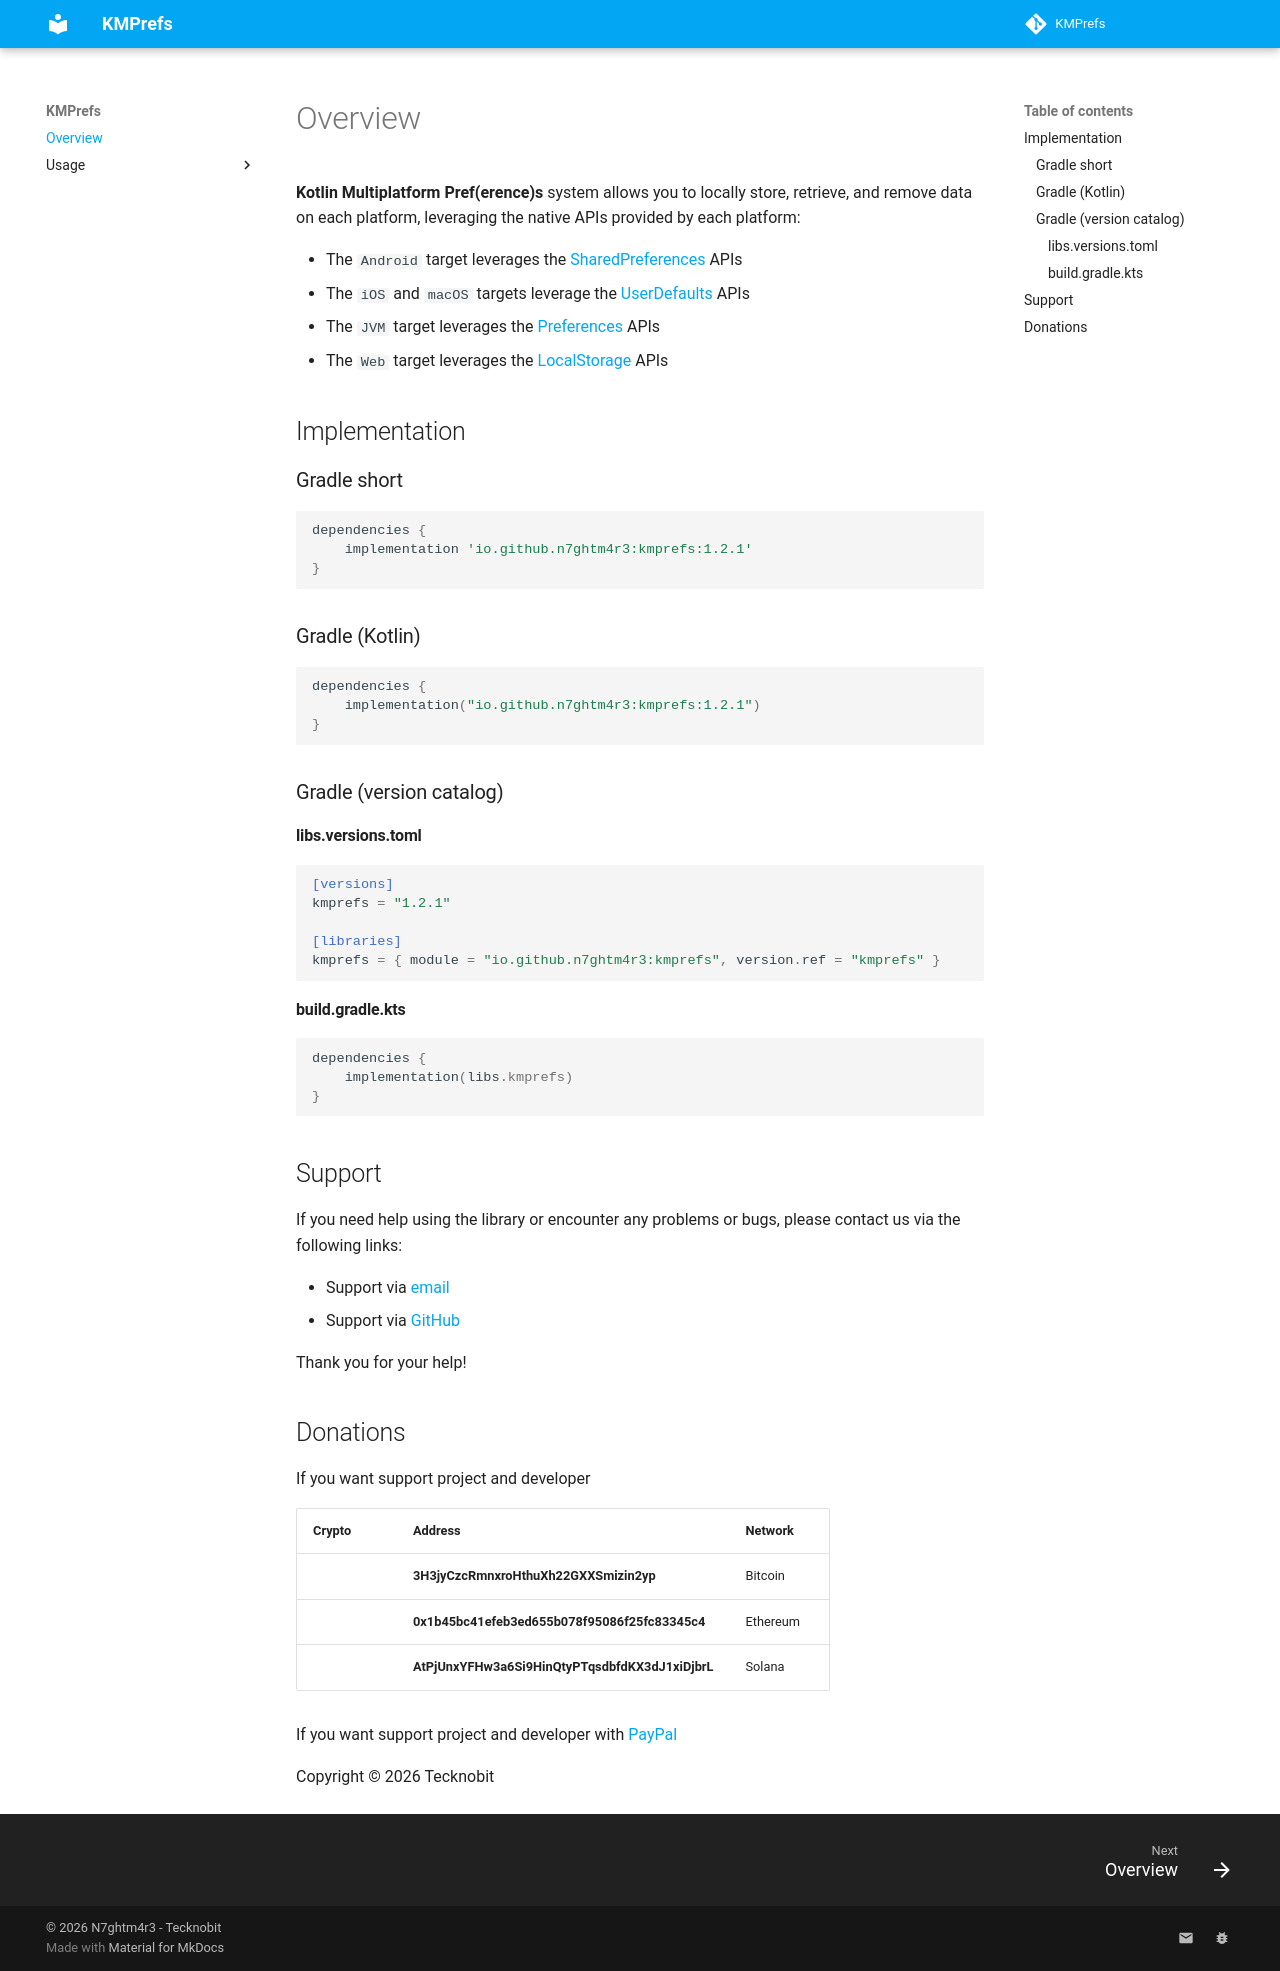

repository: N7ghtm4r3/KMPrefs · page: index.html · generator: mkdocs

# Overview

**Kotlin Multiplatform Pref(erence)s** system allows you to locally store, retrieve, and remove data on each platform, 
leveraging the native APIs provided by each platform:

- The `Android` target leverages the [SharedPreferences](https://developer.android.com/reference/android/content/SharedPreferences) APIs
- The `iOS` and `macOS` targets leverage the [UserDefaults](https://developer.apple.com/documentation/foundation/userdefaults) APIs
- The `JVM` target leverages the [Preferences](https://docs.oracle.com/javase/8/docs/api/java/util/prefs/Preferences.html) APIs
- The `Web` target leverages the [LocalStorage](https://developer.mozilla.org/en-US/docs/Web/API/Window/localStorage) APIs

## Implementation

### Gradle short

```groovy
dependencies {
    implementation 'io.github.n7ghtm4r3:kmprefs:1.2.1'
}
```

### Gradle (Kotlin)

```kotlin
dependencies {
    implementation("io.github.n7ghtm4r3:kmprefs:1.2.1")
}
```

### Gradle (version catalog)

#### libs.versions.toml

```toml
[versions]
kmprefs = "1.2.1"

[libraries]
kmprefs = { module = "io.github.n7ghtm4r3:kmprefs", version.ref = "kmprefs" }
```

#### build.gradle.kts

```kotlin
dependencies {
    implementation(libs.kmprefs)
}
```

## Support

If you need help using the library or encounter any problems or bugs, please contact us via the
following links:

- Support via <a href="mailto:infotecknobitcompany@gmail.com">email</a>
- Support via <a href="https://github.com/N7ghtm4r3/KMPrefs/issues/new">GitHub</a>

Thank you for your help!

## Donations

If you want support project and developer

| Crypto                                                                                              | Address                                          | Network  |
|-----------------------------------------------------------------------------------------------------|--------------------------------------------------|----------|
| ![](https://img.shields.io/badge/Bitcoin-000000?style=for-the-badge&logo=bitcoin&logoColor=white)   | **3H3jyCzcRmnxroHthuXh22GXXSmizin2yp**           | Bitcoin  |
| ![](https://img.shields.io/badge/Ethereum-3C3C3D?style=for-the-badge&logo=Ethereum&logoColor=white) | **0x1b45bc41efeb3ed655b078f95086f25fc83345c4**   | Ethereum |
| ![](https://img.shields.io/badge/Solana-000?style=for-the-badge&logo=Solana&logoColor=9945FF)       | **AtPjUnxYFHw3a6Si9HinQtyPTqsdbfdKX3dJ1xiDjbrL** | Solana   |

If you want support project and developer
with <a href="https://www.paypal.com/donate/?hosted_button_id=5QMN5UQH7LDT4">PayPal</a>

Copyright © 2026 Tecknobit
